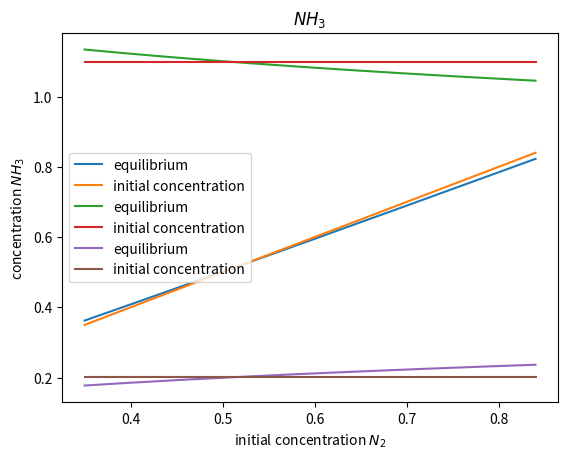

Recreate this plot in Python.
def find_Q(x, N2_0, H2_0, NH3_0):
    N2 = N2_0 - x
    H2 = H2_0 - 3*x
    NH3 = NH3_0 + 2*x 
    Q = (NH3**2)/(N2*H2**3)
    return Q, N2, H2, NH3  

def test_find_Q():
    N2_0 = 1.399
    H2_0 = 1.197
    NH3_0 = 0.202
    x = 0.0505187943924
    expected_N2 = 1.34848120561
    expected_H2 = 1.04544361682
    expected_NH3 = 0.303037588785
    Q, N2, H2, NH3 = find_Q(x, N2_0, H2_0, NH3_0)
   
    wrong_sign = [1.44951879439, 1.34855638318, 0.100962411215]
    wrong_stiochiometry = [float('nan'), 1.14648120561, 0.252518794392]
    no_change = [N2_0, H2_0, NH3_0]
    wrong_both = [float('nan'), 1.24751879439, 0.151481205608]
    tol = 1e-9
    i = 0
    message = ' '
    for value in [N2, H2, NH3]:
        if abs(value - wrong_sign[i]) < tol:
            message = 'Please consider the sign when calculating new concentrations!'
            break
        if abs(value - no_change[i]) < tol:
            message = 'New concentrations will depend on given x!'
            break
        if abs(value - wrong_stiochiometry[i]) < tol or abs(value - wrong_both[i]) < tol:
            message = 'Consider the stoichiometry when calculating new concentrations!'
            break 
        i += 1
    success = abs(Q - 5.96e-2) < 1e-12
    assert success, message

test_find_Q()   

def find_x_range(N2_0, H2_0, NH3_0):
    min_x = - NH3_0/2 
    if N2_0 < H2_0/3:
        max_x = N2_0
    else:
        max_x = H2_0/3
    return min_x, max_x

def test_find_x_range():
    minNH3 = -0.101
    maxH2 = 0.399
    maxN2 = 0.299
    computed = list(find_x_range(1.399,1.197,0.202))
    case2 = find_x_range(0.299,1.197,0.202)
    computed.append(case2[1])
    w_sign = [0.101, -0.399, -0.299]    
    w_stiochiometry = [-0.202, 1.197, float('nan')]
    wrong_both = [0.202, -1.197, float('nan')]
    tol = 1e-9
    i = 0
    message = ' '
    for value in computed:
        if abs(value - w_sign[i]) < tol:
            message = 'Check if the numbers have the correct sign'
            break
        if abs(value - w_stiochiometry[i]) < tol or abs(value - wrong_both[i]) < tol:
            message = 'Consider the stoichiometry when calculating min_x and max_x!'
            break 
        i += 1
    success_list = [abs(expected - computed) < tol for expected, computed in zip([minNH3, maxH2, maxN2], computed)] 
    success = False not in success_list
    case3 = find_x_range(1.09,1.100,0.202)
    if abs(case3[1] - 1.9) < tol:
        message = 'Does the if-test consider the stoichiometry?'
        success = False
    assert success, message
    
test_find_x_range()    

def equilibrium(N2_0, H2_0, NH3_0):
    K = 5.96e-2      # Equilibrium constant
    tol = 1e-12 
    min_x, max_x = find_x_range(N2_0, H2_0, NH3_0)
    for tries in range(100):
        x = (max_x + min_x)/2
        Q, N2, H2, NH3 = find_Q(x, N2_0, H2_0, NH3_0)
        if abs(Q - K) < tol:
            return N2, H2, NH3
        if Q > K:
            max_x = x
        else:
            min_x = x

def test_equilibrium():
    expected = [1.34848120561, 1.04544361682, 0.303037588785]
    computed = list(equilibrium(1.399,1.197,0.202))
    success_list = [abs(ex - co) < 1e-9 for ex, co in zip(expected, computed)] 
    success = False not in success_list
    assert success
test_equilibrium()

import numpy as np
import matplotlib.pyplot as plt

N = 250
# initial concentrations
H2_0 = 1.097
NH3_0 = 0.202
N2_0_liste = np.linspace(0.35, 0.84, N)

konsentrasjoner = np.zeros(N, dtype='3float')

i = 0
for N2_0 in N2_0_liste:
    konsentrasjoner[i] = equilibrium(N2_0, H2_0, NH3_0)
    i += 1

H2_0 = np.zeros(N)+H2_0
NH3_0 = np.zeros(N)+NH3_0

plt.plot(N2_0_liste, konsentrasjoner[:,0], label="equilibrium")
plt.plot(N2_0_liste, N2_0_liste, label="initial concentration")
plt.xlabel("initial concentration $N_{2}$")
plt.ylabel("concentration $N_{2}$")
plt.legend()
plt.title("$N_{2}$")
plt.show()

plt.plot(N2_0_liste, konsentrasjoner[:,1], label="equilibrium")
plt.plot(N2_0_liste, H2_0, label="initial concentration")
plt.xlabel("initial concentration $N_{2}$")
plt.ylabel("concentration $H_{2}$")
plt.legend()
plt.title("$H_{2}$")
plt.show()

plt.plot(N2_0_liste, konsentrasjoner[:,2], label="equilibrium")
plt.plot(N2_0_liste, NH3_0, label="initial concentration")
plt.xlabel("initial concentration $N_{2}$")
plt.ylabel("concentration $NH_{3}$")
plt.legend()
plt.title("$NH_{3}$")
plt.show()